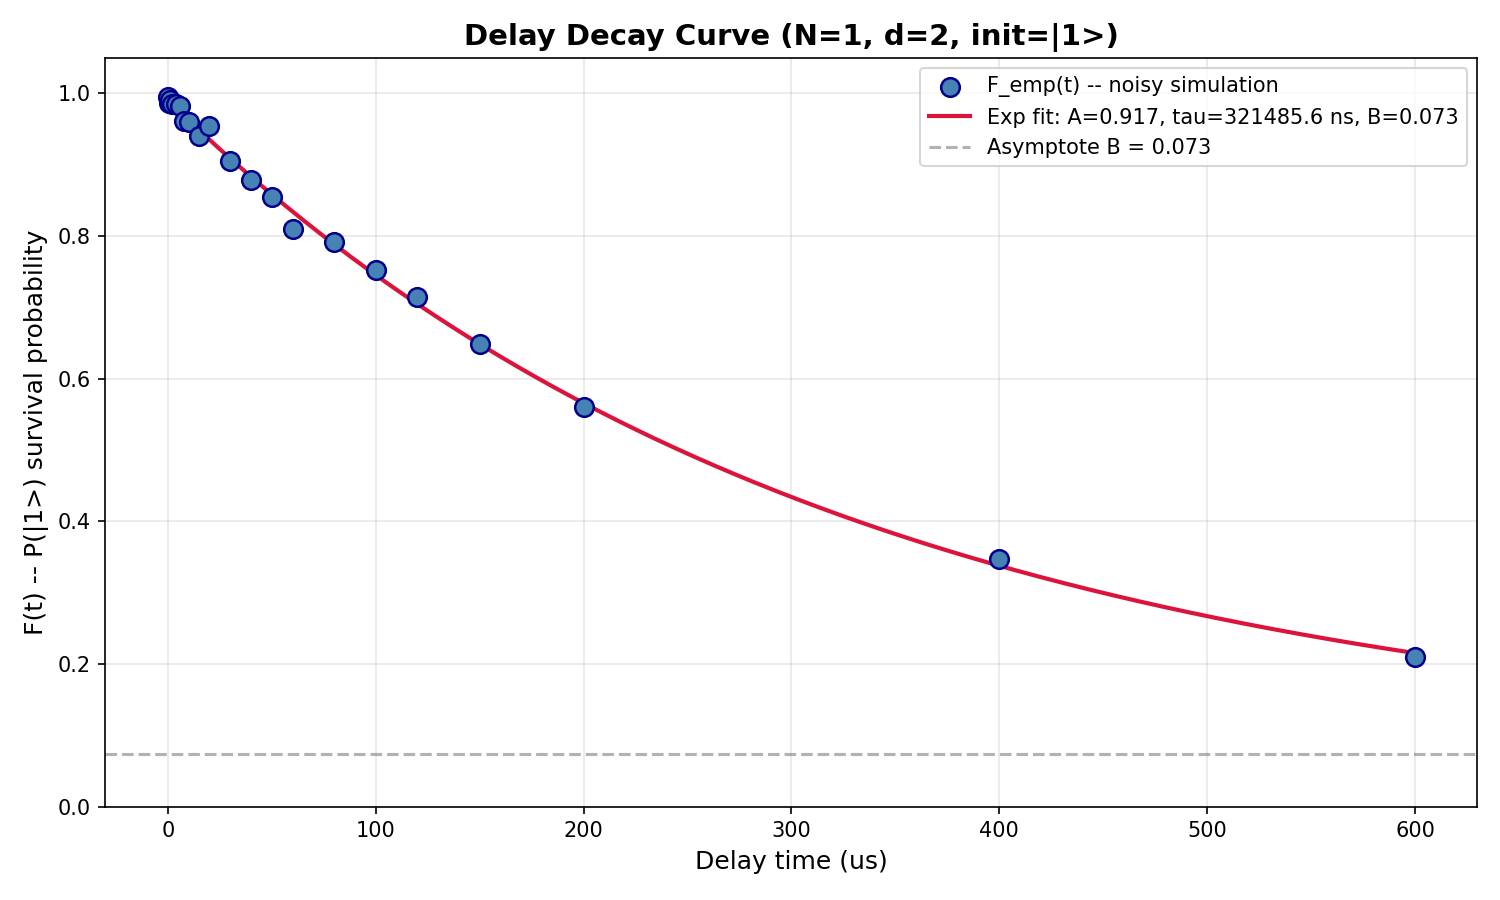

Data behind this chart, as committed beside it:
SQM Delay Characterization Results
Timestamp, 2026-09-22T19:50:18.118964
Backend, ibm_kingston
Initial State, 1 (|1>)
N_qubits, 1
Hilbert Dimension, d = 2^1 = 2
Pauli Twirling, disabled
Twirling Variants, 1
Twirling Seed, random
Mitigation ZNE, disabled
Mitigation REM, disabled
Fit Parameters: F(t) = A * exp(-t/tau) +…
A (SPAM contrast), 0.917
tau (decay time, ns), 321486
B (asymptote), 0.07331
t (ns), t (us), F_emp (mean), F_emp (std), F_fit
0.0, 0.000, 0.9941, 0.000000, 0.9903
500.0, 0.500, 0.9863, 0.000000, 0.9888
1000, 1.000, 0.9902, 0.000000, 0.9874
2000, 2.000, 0.9844, 0.000000, 0.9846
4000, 4.000, 0.9844, 0.000000, 0.9789
6000, 6.000, 0.9814, 0.000000, 0.9733
8000, 8.000, 0.9609, 0.000000, 0.9677
10000, 10, 0.96, 0.000000, 0.9622
15000, 15, 0.9404, 0.000000, 0.9485
20000, 20, 0.9541, 0.000000, 0.935
30000, 30, 0.9043, 0.000000, 0.9086
40000, 40, 0.8779, 0.000000, 0.883
50000, 50, 0.8545, 0.000000, 0.8582
60000, 60, 0.8096, 0.000000, 0.8341
80000, 80, 0.792, 0.000000, 0.7883
100000, 100, 0.752, 0.000000, 0.7451
120000, 120, 0.7139, 0.000000, 0.7046
150000, 150, 0.6484, 0.000000, 0.6484
200000, 200, 0.5596, 0.000000, 0.5655
400000, 400, 0.3467, 0.000000, 0.3375
600000, 600, 0.21, 0.000000, 0.2152
